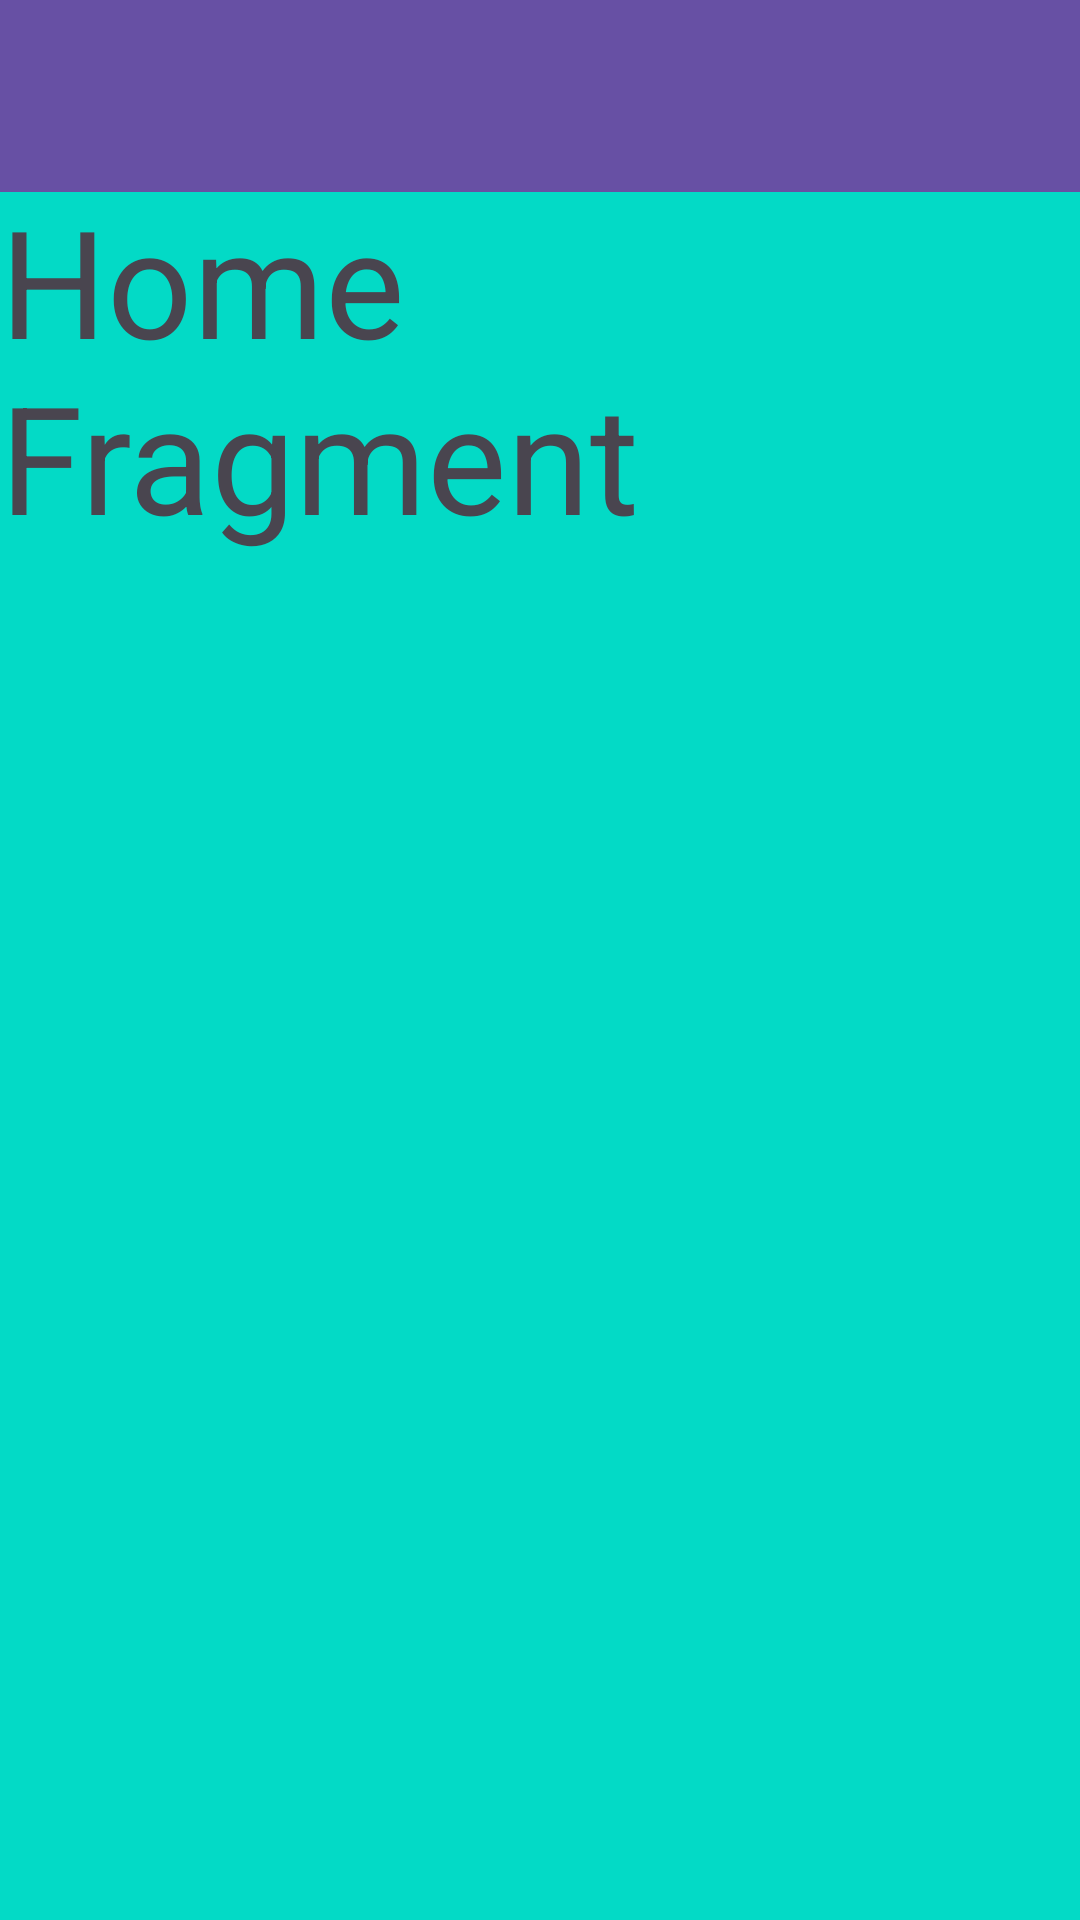

The Android layout XML behind this screen, and the referenced resources:
<!-- AndroidManifest.xml: application theme Theme.NavDrawrApp2 -->
<!-- res/layout/fragment_home.xml -->
<?xml version="1.0" encoding="utf-8"?>
<FrameLayout xmlns:android="http://schemas.android.com/apk/res/android"
    xmlns:app="http://schemas.android.com/apk/res-auto"
    xmlns:tools="http://schemas.android.com/tools"
    android:layout_width="match_parent"
    android:layout_height="match_parent"
    android:background="@color/design_default_color_secondary"
    tools:context=".HomeFragment">

    <com.google.android.material.appbar.AppBarLayout
        android:layout_width="match_parent"
        android:layout_height="wrap_content"
        app:layout_constraintEnd_toEndOf="parent"
        app:layout_constraintStart_toStartOf="parent"
        app:layout_constraintTop_toTopOf="parent">

        <androidx.appcompat.widget.Toolbar
            android:id="@+id/toolbar"
            android:layout_width="match_parent"
            android:layout_height="wrap_content"
            android:background="?attr/colorPrimary"
            android:minHeight="?attr/actionBarSize"
            android:theme="?attr/actionBarTheme"
            tools:layout_editor_absoluteX="0dp"
            tools:layout_editor_absoluteY="0dp" />

    </com.google.android.material.appbar.AppBarLayout>

    <androidx.constraintlayout.widget.ConstraintLayout
        android:layout_width="match_parent"
        android:layout_height="match_parent"
        android:layout_marginTop="60dp">

        <TextView
            android:layout_width="match_parent"
            android:layout_height="match_parent"
            android:text="Home Fragment"
            android:textSize="50dp" />
    </androidx.constraintlayout.widget.ConstraintLayout>


</FrameLayout>
<!-- resources referenced by this layout -->
<resources>
  <style name="Theme.NavDrawrApp2" parent="Base.Theme.NavDrawrApp2" />
  <style name="Base.Theme.NavDrawrApp2" parent="Theme.Material3.DayNight.NoActionBar">
          
          
      </style>
</resources>
